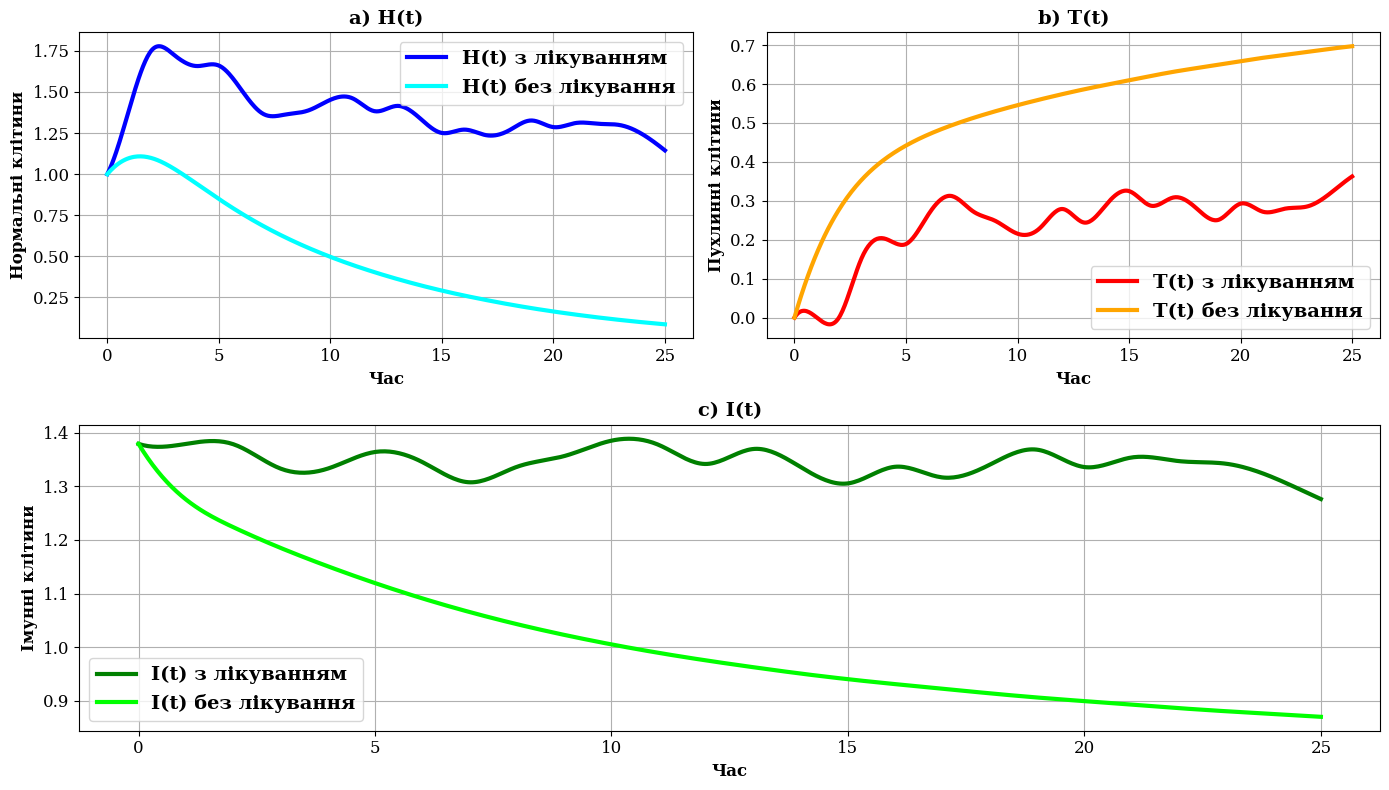

Reproduce this figure in Python.
import numpy as np
from scipy.integrate import solve_ivp
import matplotlib.pyplot as plt
from scipy.interpolate import make_interp_spline
from matplotlib.gridspec import GridSpec

plt.rcParams.update({
    "font.family": "serif",
    "axes.labelweight": "bold",
    "axes.titlesize": 16,
    "axes.titleweight": "bold",
    "xtick.labelsize": 12,
    "ytick.labelsize": 12,
    "legend.fontsize": 14
})


g1 = 0.70
d1 = 0.30
k  = 1.0
g2 = 0.98
d2 = 0.70
z1 = 0.8
c1 = 0.5
c2 = 0.4
m3 = 0.2
s   = 0.4
phi = 0.2
omega1 = 0.3
z2  = 0.3
mu  = 0.29
c3    = 0.5
omega2 = 1.0
theta1 = 0.2
theta2 = 0.98
m2     = 0.10
g3 = 0.1
m1 = 0.9
A = 1.0
B = 0.1
C = 0.1
H0 = 1.0
T0 = 1e-5
I0 = 1.379310345
E0 = 0.5
F0 = 0.5
y0 = [H0, T0, I0, E0, F0]

T_end = 25
n_days = 25
t_eval = np.linspace(0, T_end, n_days + 1)


def model_with_controls(t, y, kE_schedule, kF_schedule):
    H, T, I, E, F = y

    day = min(int(t), n_days - 1)
    kE = kE_schedule[day]
    kF = kF_schedule[day]

    E_eff = (1 - kE) * E

    dHdt = H * (g1 - d1 * H - k * T) - c1 * H * E_eff
    dTdt = T * (g2 - d2 * T) - z1 * I * T + c2 * H * E_eff + m3 * T * F
    dIdt = s + (phi * I * T) / (omega1 + T) - z2 * I * T - mu * I - (c3 * E_eff) / (omega2 + E_eff)
    dEdt = theta1 - theta2 * E + m2 * F * E_eff
    dFdt = (1 - kF) * g3 * F * (1 - m1 * F)

    return [dHdt, dTdt, dIdt, dEdt, dFdt]

def calculate_functional(t, T_vals, kE, kF):
    J_tumor = np.trapz(T_vals**2, t)
    J_kE = np.sum(kE**2)
    J_kF = np.sum(kF**2)
    return A * J_tumor + B * J_kF + C * J_kE

kE = np.full(n_days, 0.5)
kF = np.full(n_days, 0.5)

tol = 1e-3
max_iter = 50
alpha = 0.3
eps = 1e-4

for it in range(max_iter):
    sol = solve_ivp(
        model_with_controls,
        [0, T_end],
        y0,
        args=(kE, kF),
        t_eval=t_eval
    )
    y = sol.y
    T_vals = y[1]

    J_base = calculate_functional(t_eval, T_vals, kE, kF)

    dkE = np.zeros_like(kE)
    dkF = np.zeros_like(kF)

    for i in range(n_days):
        kE_perturb = kE.copy()
        kE_perturb[i] += eps
        sol_perturb = solve_ivp(
            model_with_controls,
            [0, T_end],
            y0,
            args=(kE_perturb, kF),
            t_eval=t_eval
        )
        T_perturb = sol_perturb.y[1]
        J_perturb = calculate_functional(t_eval, T_perturb, kE_perturb, kF)
        dkE[i] = (J_perturb - J_base) / eps

        kF_perturb = kF.copy()
        kF_perturb[i] += eps
        sol_perturb = solve_ivp(
            model_with_controls,
            [0, T_end],
            y0,
            args=(kE, kF_perturb),
            t_eval=t_eval
        )
        T_perturb = sol_perturb.y[1]
        J_perturb = calculate_functional(t_eval, T_perturb, kE, kF_perturb)
        dkF[i] = (J_perturb - J_base) / eps

    kE_new = np.clip(kE - alpha * dkE, 0, 1)
    kF_new = np.clip(kF - alpha * dkF, 0, 1)

    if np.linalg.norm(kE_new - kE) + np.linalg.norm(kF_new - kF) < tol:
        kE = kE_new
        kF = kF_new
        break

    kE, kF = kE_new, kF_new

sol = solve_ivp(
    model_with_controls,
    [0, T_end],
    y0,
    args=(kE, kF),
    t_eval=t_eval
)
H, T, I, E, F = sol.y
J = calculate_functional(t_eval, T, kE, kF)

kE_zero = np.zeros(n_days)
kF_zero = np.zeros(n_days)
sol_no_control = solve_ivp(
    model_with_controls,
    [0, T_end],
    y0,
    args=(kE_zero, kF_zero),
    t_eval=t_eval
)
H0, T0, I0, E0_arr, F0_arr = sol_no_control.y

plot_limit = t_eval <= 25
t_plot = t_eval[plot_limit]

H_plot, T_plot, I_plot = H[plot_limit],  T[plot_limit],  I[plot_limit]
H0_plot, T0_plot, I0_plot = H0[plot_limit], T0[plot_limit], I0[plot_limit]

def smooth_plot_on_ax(ax, x, y, label, color):
    x_new = np.linspace(x.min(), x.max(), 500)
    spline = make_interp_spline(x, y, k=3)
    y_smooth = spline(x_new)
    ax.plot(x_new, y_smooth, label=label, linewidth=3.0, color=color)

fig = plt.figure(figsize=(14, 8))
gs = GridSpec(2, 2, figure=fig)

ax1 = fig.add_subplot(gs[0, 0])
ax2 = fig.add_subplot(gs[0, 1])
ax3 = fig.add_subplot(gs[1, :])

smooth_plot_on_ax(ax1, t_plot, H_plot,  label='H(t) з лікуванням',  color='blue')
smooth_plot_on_ax(ax1, t_plot, H0_plot, label='H(t) без лікування', color='cyan')
ax1.set_xlabel("Час", fontsize=12, fontweight='bold')
ax1.set_ylabel("Нормальні клітини", fontsize=12, fontweight='bold')
ax1.set_title("a) H(t)", fontsize=14, fontweight='bold')
leg = ax1.legend()
for text in leg.get_texts():
    text.set_fontweight('bold')
ax1.grid(True)

smooth_plot_on_ax(ax2, t_plot, T_plot,  label='T(t) з лікуванням',  color='red')
smooth_plot_on_ax(ax2, t_plot, T0_plot, label='T(t) без лікування', color='orange')
ax2.set_xlabel("Час", fontsize=12, fontweight='bold')
ax2.set_ylabel("Пухлинні клітини", fontsize=12, fontweight='bold')
ax2.set_title("b) T(t)", fontsize=14, fontweight='bold')
leg = ax2.legend()
for text in leg.get_texts():
    text.set_fontweight('bold')
ax2.grid(True)

smooth_plot_on_ax(ax3, t_plot, I_plot,  label='I(t) з лікуванням',  color='green')
smooth_plot_on_ax(ax3, t_plot, I0_plot, label='I(t) без лікування', color='lime')
ax3.set_xlabel("Час", fontsize=12, fontweight='bold')
ax3.set_ylabel("Імунні клітини", fontsize=12, fontweight='bold')
ax3.set_title("c) I(t)", fontsize=14, fontweight='bold')
leg = ax3.legend()
for text in leg.get_texts():
    text.set_fontweight('bold')
ax3.grid(True)

plt.tight_layout()
plt.show()

print(f"Значення функціоналу з лікуванням: {J}")
